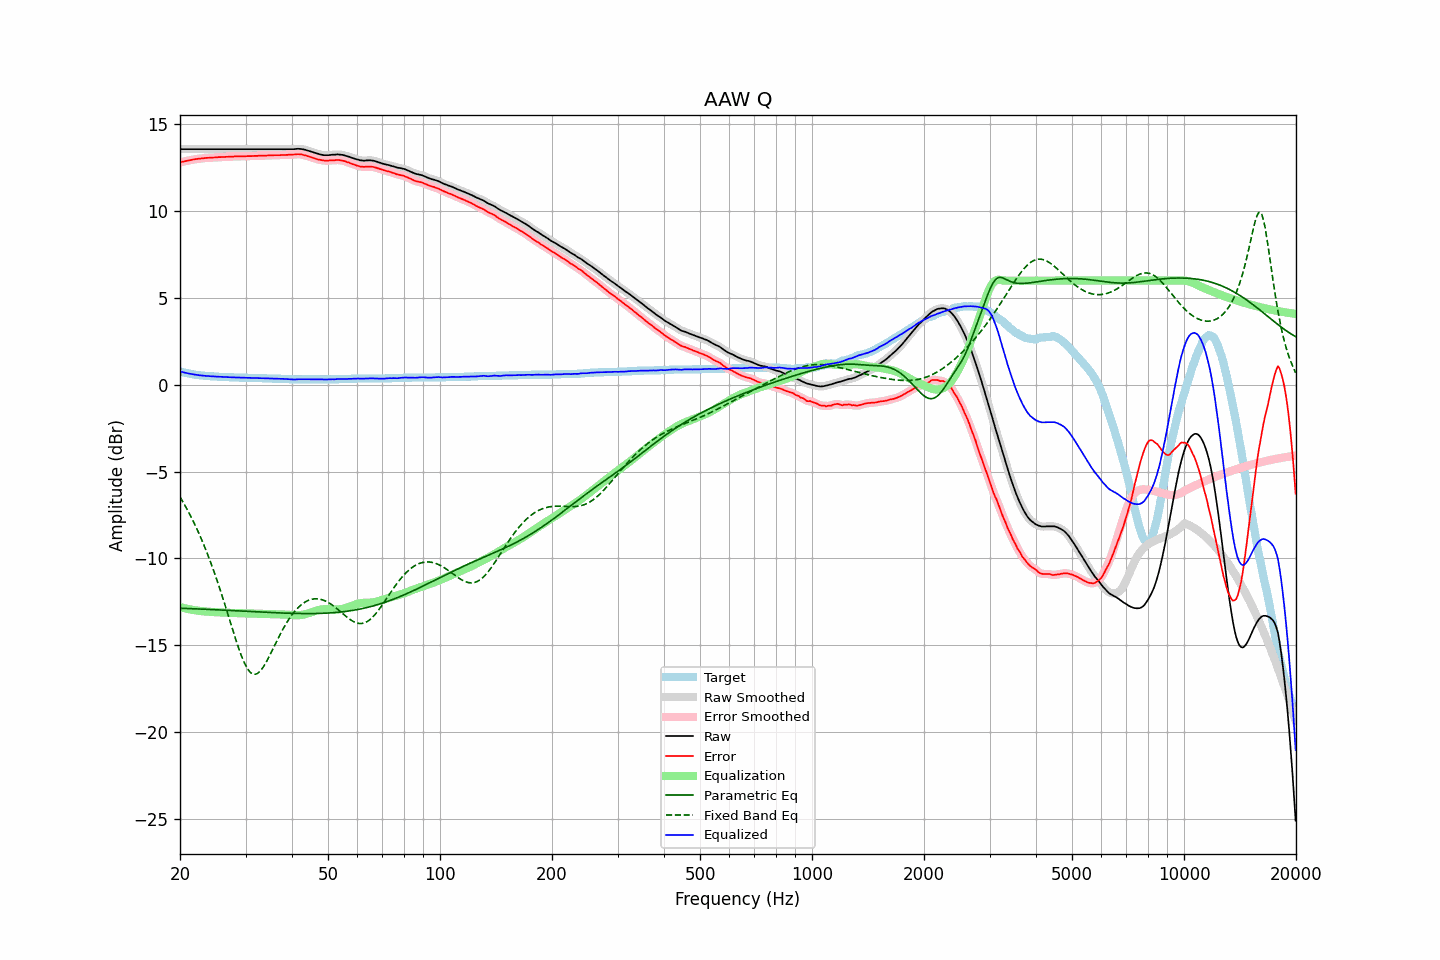

Data behind this chart, as committed beside it:
frequency, raw, error, smoothed, error_smoothed, equalization, parametric_eq, fixed_band_eq, equalized_raw, equalized_smoothed, target
20.00, 13.57, 12.80, 13.57, 12.81, -12.80, -12.87, -6.46, 0.77, 0.77, 0.77
20.20, 13.57, 12.83, 13.57, 12.83, -12.83, -12.88, -6.62, 0.74, 0.74, 0.74
20.40, 13.57, 12.85, 13.57, 12.85, -12.85, -12.88, -6.77, 0.72, 0.72, 0.72
20.61, 13.57, 12.87, 13.57, 12.87, -12.87, -12.88, -6.94, 0.70, 0.70, 0.70
20.81, 13.57, 12.89, 13.57, 12.89, -12.90, -12.89, -7.10, 0.68, 0.68, 0.68
21.02, 13.57, 12.91, 13.57, 12.91, -12.92, -12.89, -7.27, 0.66, 0.66, 0.66
21.23, 13.57, 12.93, 13.57, 12.93, -12.94, -12.89, -7.45, 0.64, 0.64, 0.64
21.44, 13.57, 12.95, 13.57, 12.95, -12.95, -12.90, -7.63, 0.62, 0.62, 0.62
21.66, 13.57, 12.97, 13.57, 12.97, -12.97, -12.90, -7.81, 0.60, 0.60, 0.60
21.87, 13.57, 12.98, 13.57, 12.99, -12.99, -12.90, -8.01, 0.59, 0.59, 0.59
22.09, 13.57, 13.00, 13.57, 13.00, -13.00, -12.91, -8.20, 0.57, 0.57, 0.57
22.31, 13.57, 13.01, 13.57, 13.01, -13.01, -12.91, -8.40, 0.56, 0.56, 0.56
22.54, 13.57, 13.02, 13.57, 13.02, -13.02, -12.92, -8.61, 0.55, 0.55, 0.55
22.76, 13.57, 13.03, 13.57, 13.03, -13.04, -12.92, -8.82, 0.54, 0.54, 0.54
22.99, 13.57, 13.04, 13.57, 13.04, -13.05, -12.92, -9.04, 0.53, 0.53, 0.53
23.22, 13.57, 13.05, 13.57, 13.05, -13.05, -12.93, -9.26, 0.52, 0.52, 0.52
23.45, 13.57, 13.06, 13.57, 13.06, -13.06, -12.93, -9.49, 0.51, 0.51, 0.51
23.69, 13.57, 13.07, 13.57, 13.07, -13.07, -12.94, -9.73, 0.50, 0.50, 0.50
23.92, 13.57, 13.07, 13.57, 13.08, -13.08, -12.94, -9.96, 0.50, 0.50, 0.50
24.16, 13.57, 13.08, 13.57, 13.08, -13.08, -12.95, -10.21, 0.49, 0.49, 0.49
24.40, 13.57, 13.08, 13.57, 13.09, -13.09, -12.95, -10.46, 0.49, 0.49, 0.49
24.65, 13.57, 13.09, 13.57, 13.09, -13.09, -12.95, -10.72, 0.48, 0.48, 0.48
24.89, 13.57, 13.09, 13.57, 13.10, -13.10, -12.96, -10.99, 0.47, 0.47, 0.48
25.14, 13.57, 13.10, 13.57, 13.10, -13.10, -12.96, -11.26, 0.47, 0.47, 0.47
25.39, 13.57, 13.11, 13.57, 13.11, -13.11, -12.97, -11.53, 0.46, 0.46, 0.46
25.65, 13.57, 13.11, 13.57, 13.12, -13.11, -12.97, -11.81, 0.46, 0.46, 0.46
25.91, 13.57, 13.12, 13.57, 13.12, -13.12, -12.98, -12.10, 0.45, 0.45, 0.45
26.16, 13.57, 13.12, 13.57, 13.12, -13.12, -12.98, -12.39, 0.45, 0.45, 0.45
26.43, 13.57, 13.12, 13.57, 13.13, -13.13, -12.99, -12.69, 0.44, 0.44, 0.45
26.69, 13.57, 13.13, 13.57, 13.13, -13.13, -12.99, -12.98, 0.44, 0.44, 0.44
26.96, 13.57, 13.13, 13.57, 13.14, -13.14, -12.99, -13.28, 0.44, 0.44, 0.44
27.23, 13.57, 13.14, 13.57, 13.14, -13.14, -13.00, -13.58, 0.43, 0.43, 0.43
27.50, 13.57, 13.14, 13.57, 13.14, -13.14, -13.00, -13.89, 0.43, 0.43, 0.43
27.77, 13.57, 13.14, 13.57, 13.15, -13.15, -13.01, -14.18, 0.43, 0.43, 0.43
28.05, 13.57, 13.15, 13.57, 13.15, -13.15, -13.01, -14.48, 0.42, 0.42, 0.42
28.33, 13.57, 13.15, 13.57, 13.15, -13.15, -13.02, -14.77, 0.42, 0.42, 0.42
28.62, 13.57, 13.15, 13.57, 13.16, -13.16, -13.02, -15.05, 0.42, 0.42, 0.42
28.90, 13.57, 13.16, 13.57, 13.16, -13.16, -13.03, -15.31, 0.41, 0.41, 0.41
29.19, 13.57, 13.16, 13.57, 13.16, -13.16, -13.03, -15.57, 0.41, 0.41, 0.41
29.48, 13.57, 13.16, 13.57, 13.16, -13.16, -13.04, -15.80, 0.41, 0.41, 0.41
29.78, 13.57, 13.16, 13.57, 13.16, -13.17, -13.04, -16.01, 0.41, 0.41, 0.41
30.08, 13.57, 13.16, 13.57, 13.17, -13.17, -13.05, -16.19, 0.41, 0.41, 0.41
30.38, 13.57, 13.17, 13.57, 13.17, -13.17, -13.05, -16.36, 0.40, 0.40, 0.40
30.68, 13.57, 13.17, 13.57, 13.17, -13.17, -13.06, -16.48, 0.40, 0.40, 0.40
30.99, 13.57, 13.17, 13.57, 13.17, -13.17, -13.06, -16.59, 0.40, 0.40, 0.40
31.30, 13.57, 13.17, 13.57, 13.18, -13.18, -13.07, -16.64, 0.40, 0.40, 0.40
31.61, 13.57, 13.18, 13.57, 13.18, -13.18, -13.07, -16.68, 0.39, 0.39, 0.39
31.93, 13.57, 13.18, 13.57, 13.18, -13.18, -13.08, -16.67, 0.39, 0.39, 0.39
32.24, 13.57, 13.18, 13.57, 13.19, -13.19, -13.08, -16.64, 0.39, 0.39, 0.39
32.57, 13.57, 13.19, 13.57, 13.19, -13.19, -13.09, -16.57, 0.38, 0.38, 0.38
32.89, 13.57, 13.19, 13.57, 13.19, -13.19, -13.09, -16.48, 0.38, 0.38, 0.38
33.22, 13.57, 13.19, 13.57, 13.20, -13.20, -13.10, -16.36, 0.38, 0.38, 0.38
33.55, 13.57, 13.20, 13.57, 13.20, -13.20, -13.10, -16.23, 0.37, 0.37, 0.37
33.89, 13.57, 13.20, 13.57, 13.20, -13.20, -13.10, -16.08, 0.37, 0.37, 0.37
34.23, 13.57, 13.20, 13.57, 13.21, -13.21, -13.11, -15.92, 0.37, 0.37, 0.37
34.57, 13.57, 13.21, 13.57, 13.21, -13.21, -13.11, -15.74, 0.36, 0.36, 0.36
34.92, 13.57, 13.21, 13.57, 13.21, -13.21, -13.12, -15.56, 0.36, 0.36, 0.36
35.27, 13.57, 13.21, 13.57, 13.22, -13.22, -13.12, -15.37, 0.36, 0.36, 0.36
35.62, 13.57, 13.22, 13.57, 13.22, -13.22, -13.13, -15.18, 0.35, 0.35, 0.35
35.97, 13.57, 13.22, 13.57, 13.22, -13.22, -13.13, -14.99, 0.35, 0.35, 0.35
... 635 more rows
